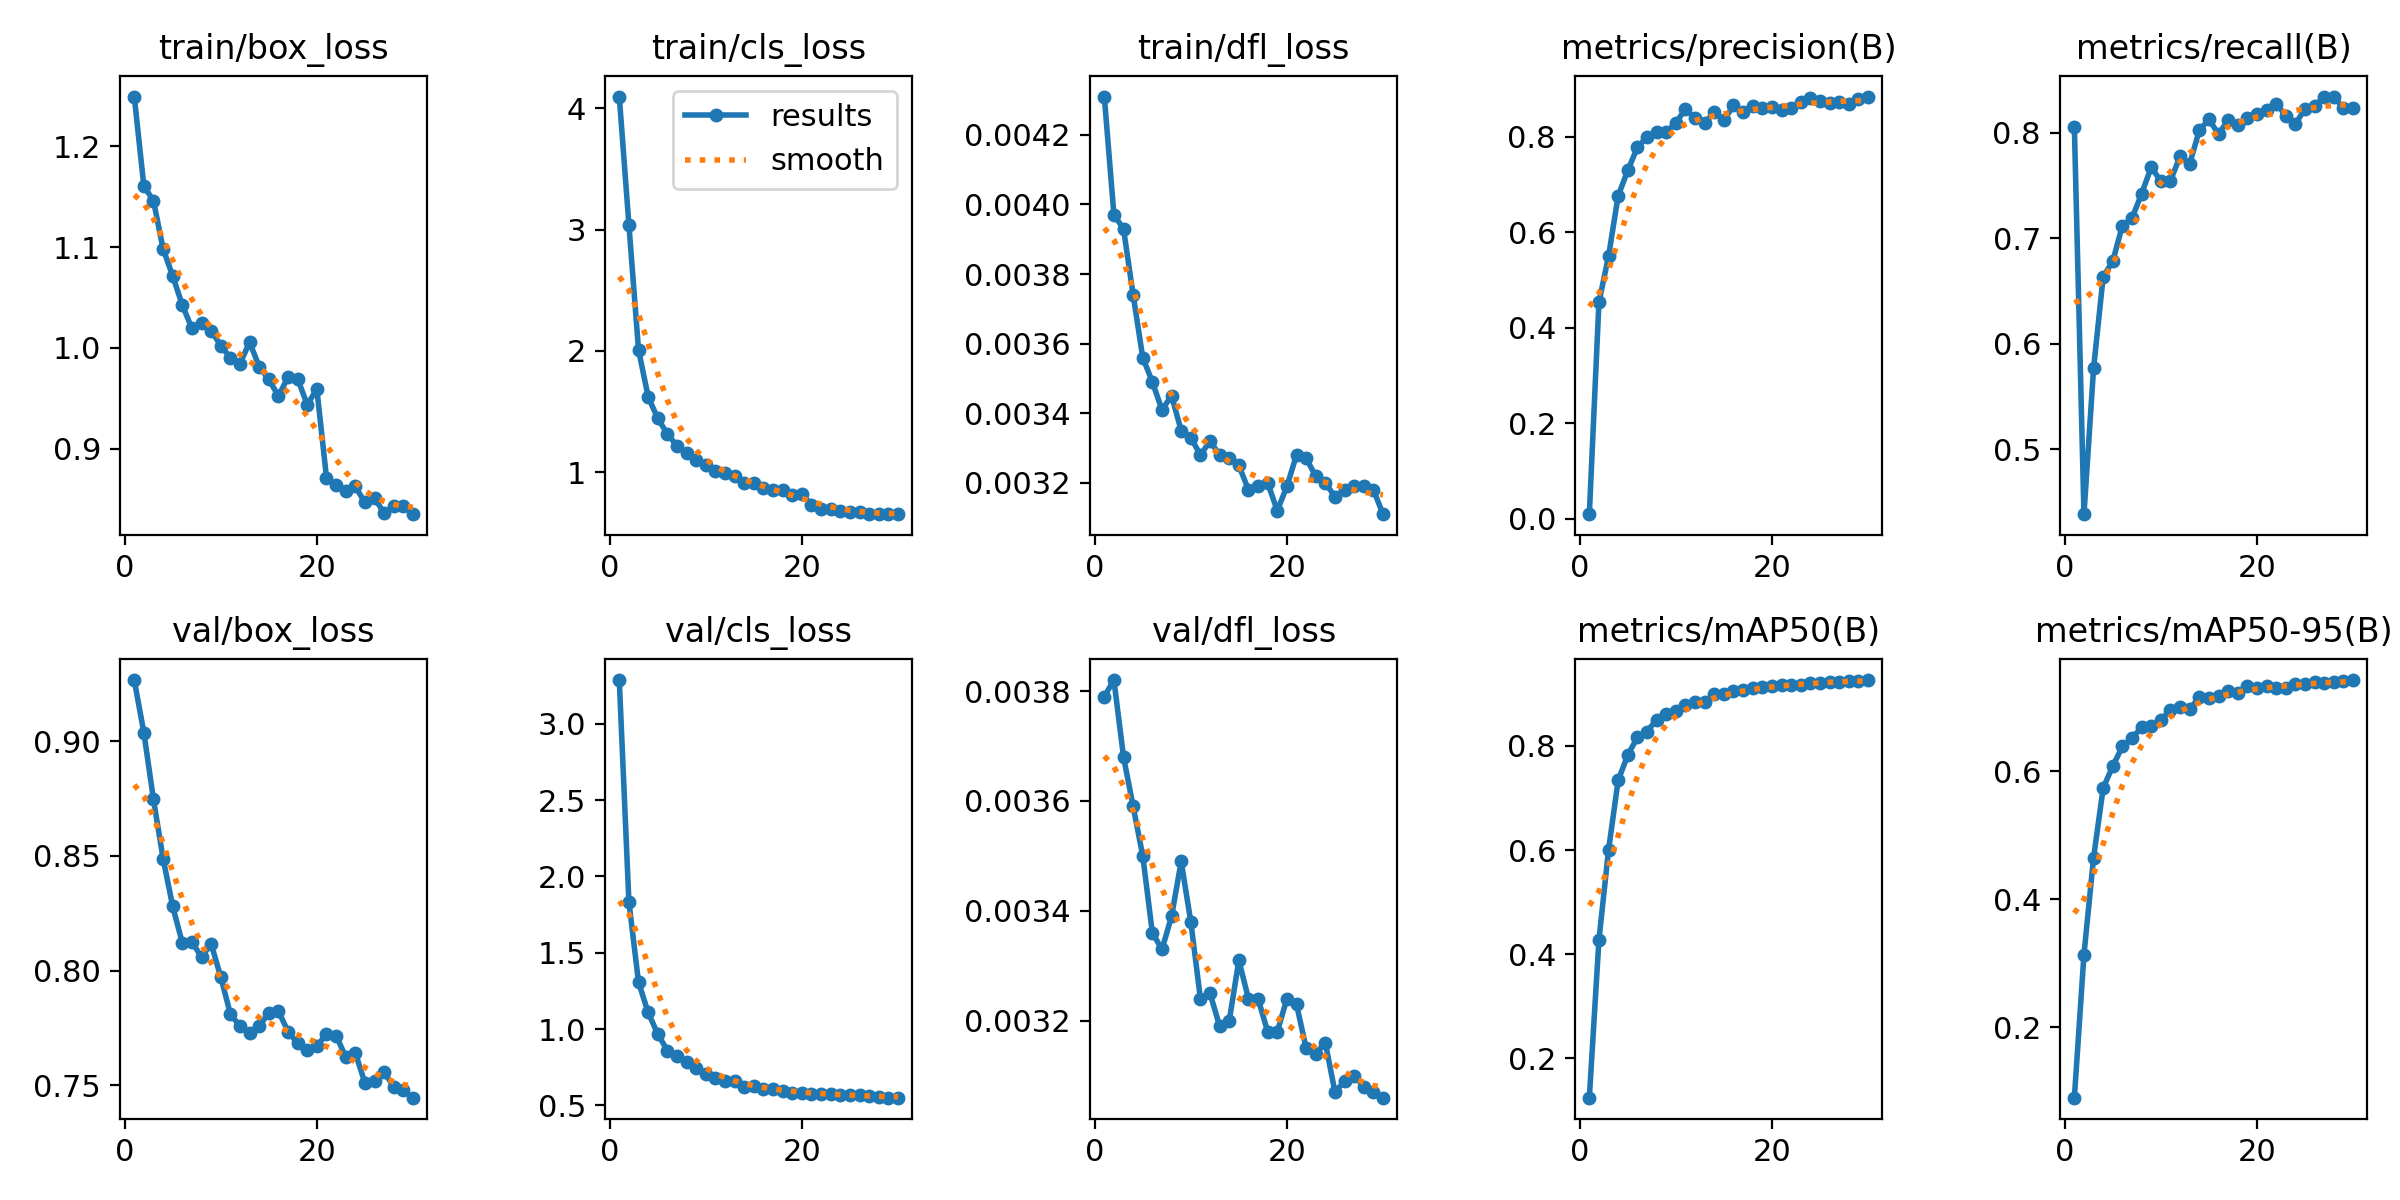

Values plotted in this chart, from the file beside it:
epoch, time, train/box_loss, train/cls_loss, train/dfl_loss, metrics/precision(B), metrics/recall(B), metrics/mAP50(B), metrics/mAP50-95(B), val/box_loss, val/cls_loss, val/dfl_loss, lr/pg0, lr/pg1, lr/pg2
1, 97.57, 1.25, 4.097, 0.00431, 0.00929, 0.8056, 0.1242, 0.08962, 0.9267, 3.288, 0.00379, 0.0003304, 0.0003304, 0.06729
2, 157.5, 1.161, 3.042, 0.00397, 0.4533, 0.4386, 0.4274, 0.3136, 0.9038, 1.835, 0.00382, 0.0006419, 0.0006419, 0.03427
3, 217.1, 1.146, 2.01, 0.00393, 0.55, 0.5768, 0.6004, 0.4652, 0.8747, 1.307, 0.00368, 0.0009313, 0.0009313, 0.001221
4, 275.2, 1.098, 1.622, 0.00374, 0.6765, 0.6636, 0.7341, 0.5742, 0.8488, 1.109, 0.00359, 0.000901, 0.000901, 0.000901
5, 333.8, 1.071, 1.443, 0.00356, 0.7295, 0.6783, 0.7824, 0.6084, 0.8281, 0.9676, 0.0035, 0.000868, 0.000868, 0.000868
6, 392.2, 1.043, 1.316, 0.00349, 0.7778, 0.712, 0.8166, 0.6392, 0.8121, 0.8591, 0.00336, 0.000835, 0.000835, 0.000835
7, 450.7, 1.019, 1.217, 0.00341, 0.7999, 0.719, 0.8277, 0.6519, 0.8126, 0.8256, 0.00333, 0.000802, 0.000802, 0.000802
8, 507.4, 1.025, 1.157, 0.00345, 0.8096, 0.7422, 0.8508, 0.6693, 0.8059, 0.7828, 0.00339, 0.000769, 0.000769, 0.000769
9, 564.4, 1.017, 1.099, 0.00335, 0.8098, 0.7674, 0.8618, 0.6706, 0.8117, 0.7433, 0.00349, 0.000736, 0.000736, 0.000736
10, 623, 1.002, 1.058, 0.00333, 0.8293, 0.7539, 0.8673, 0.6813, 0.7972, 0.7081, 0.00338, 0.000703, 0.000703, 0.000703
11, 680.4, 0.9902, 1.009, 0.00328, 0.858, 0.7546, 0.8797, 0.6957, 0.7811, 0.6765, 0.00324, 0.00067, 0.00067, 0.00067
12, 738, 0.9845, 0.9897, 0.00332, 0.8391, 0.7774, 0.8851, 0.7004, 0.7757, 0.6579, 0.00325, 0.000637, 0.000637, 0.000637
13, 795.2, 1.006, 0.965, 0.00328, 0.8285, 0.7704, 0.8841, 0.6978, 0.7726, 0.6591, 0.00319, 0.000604, 0.000604, 0.000604
14, 852.3, 0.9815, 0.9133, 0.00327, 0.8516, 0.8021, 0.9006, 0.716, 0.7759, 0.619, 0.0032, 0.000571, 0.000571, 0.000571
15, 910, 0.9688, 0.9073, 0.00325, 0.8346, 0.8127, 0.8996, 0.7156, 0.7814, 0.6236, 0.00331, 0.000538, 0.000538, 0.000538
16, 967.6, 0.9524, 0.8695, 0.00318, 0.866, 0.7986, 0.9059, 0.7177, 0.7823, 0.6077, 0.00324, 0.000505, 0.000505, 0.000505
17, 1024, 0.971, 0.8509, 0.00319, 0.8519, 0.8118, 0.9068, 0.7256, 0.7734, 0.6043, 0.00324, 0.000472, 0.000472, 0.000472
18, 1081, 0.9694, 0.8564, 0.0032, 0.8652, 0.8074, 0.9114, 0.7225, 0.7683, 0.5961, 0.00318, 0.000439, 0.000439, 0.000439
19, 1139, 0.9437, 0.8108, 0.00312, 0.8602, 0.8143, 0.9133, 0.7337, 0.7652, 0.5807, 0.00318, 0.000406, 0.000406, 0.000406
20, 1197, 0.9591, 0.8179, 0.00319, 0.8619, 0.8175, 0.9146, 0.7307, 0.767, 0.5833, 0.00324, 0.000373, 0.000373, 0.000373
21, 1255, 0.8714, 0.7315, 0.00328, 0.8572, 0.8215, 0.9172, 0.7341, 0.7723, 0.5738, 0.00323, 0.00034, 0.00034, 0.00034
22, 1310, 0.864, 0.6994, 0.00327, 0.8613, 0.8276, 0.9178, 0.7303, 0.7717, 0.5746, 0.00315, 0.000307, 0.000307, 0.000307
23, 1363, 0.8583, 0.6947, 0.00322, 0.873, 0.8162, 0.9172, 0.7304, 0.7624, 0.576, 0.00314, 0.000274, 0.000274, 0.000274
24, 1417, 0.8625, 0.6811, 0.0032, 0.881, 0.8083, 0.9206, 0.7365, 0.7641, 0.5702, 0.00316, 0.000241, 0.000241, 0.000241
25, 1471, 0.8466, 0.6688, 0.00316, 0.8743, 0.8226, 0.922, 0.7374, 0.7511, 0.5665, 0.00307, 0.000208, 0.000208, 0.000208
26, 1526, 0.8514, 0.6711, 0.00318, 0.8707, 0.825, 0.9231, 0.7407, 0.752, 0.5657, 0.00309, 0.000175, 0.000175, 0.000175
27, 1580, 0.8359, 0.6535, 0.00319, 0.8728, 0.8342, 0.9238, 0.738, 0.7557, 0.5591, 0.0031, 0.000142, 0.000142, 0.000142
28, 1634, 0.8435, 0.6537, 0.00319, 0.8678, 0.8342, 0.9257, 0.7404, 0.7494, 0.557, 0.00308, 0.000109, 0.000109, 0.000109
29, 1689, 0.8431, 0.6533, 0.00318, 0.8784, 0.8231, 0.9256, 0.7412, 0.7477, 0.5507, 0.00307, 7.6e-05, 7.6e-05, 7.6e-05
30, 1743, 0.835, 0.655, 0.00311, 0.8843, 0.8238, 0.9267, 0.743, 0.7446, 0.5499, 0.00306, 4.3e-05, 4.3e-05, 4.3e-05
